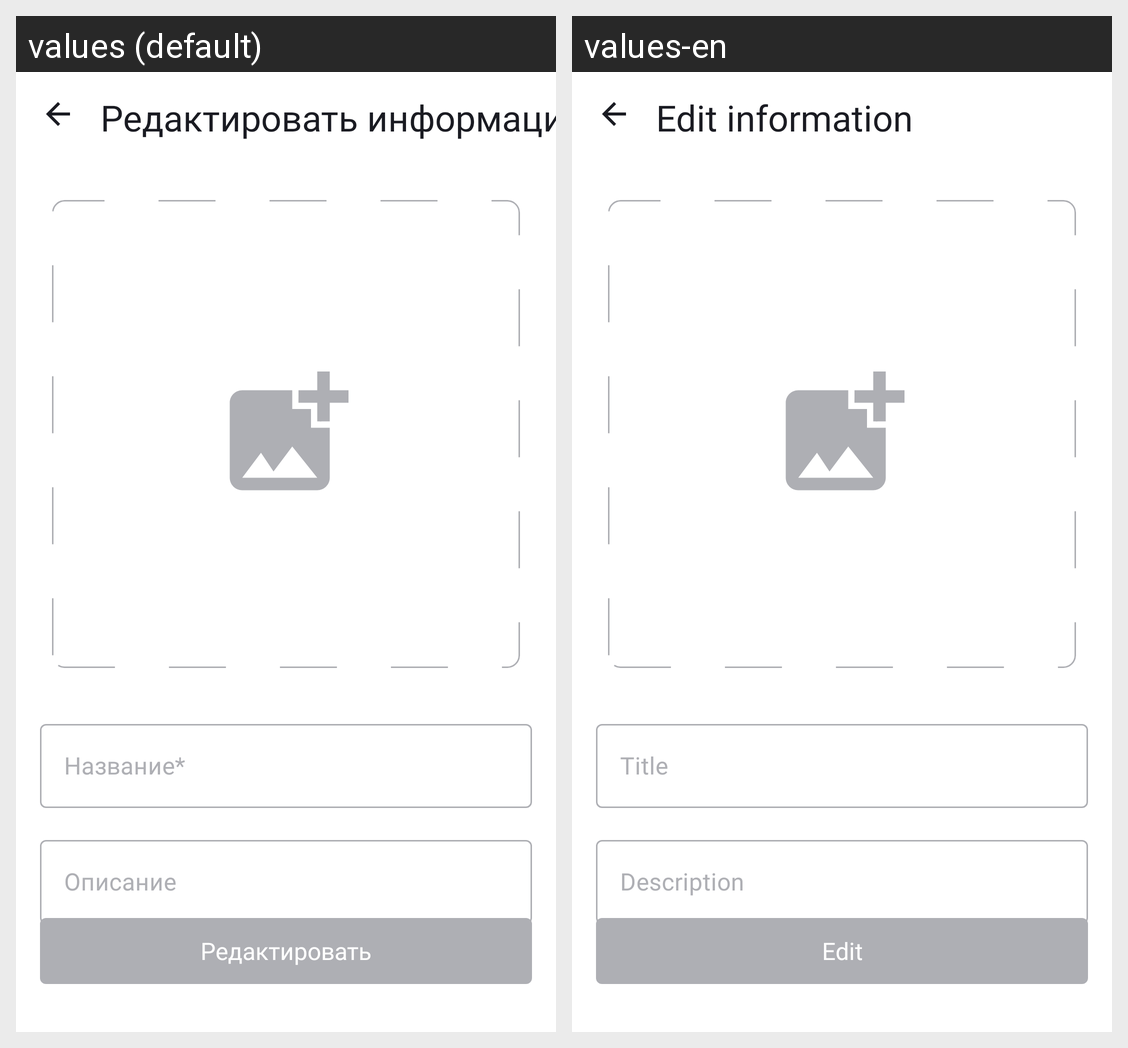

This grid shows one Android layout under two languages. Give, for every string resource on the screen, its name, the default text and each shown locale's text.
Android screen res/layout/fragment_edit_playlist.xml rendered under 2 locales, left to right: values (default), values-en. Device: Nexus 5 (rendered at 1080×1920; each locale shown at half size, 540×960, under a caption strip naming it); theme Base.Theme.PlaylistMaker.
Strings drawn on this screen, with the default value and each locale's value (text and hints the layout hard-codes, and strings that could not be matched under every locale, appear in the picture but are not listed):

editInfo
  values: Редактировать информацию
  values-en: Edit information

playlist_name
  values: Название*
  values-en: Title

playlist_description
  values: Описание
  values-en: Description

edit
  values: Редактировать
  values-en: Edit
